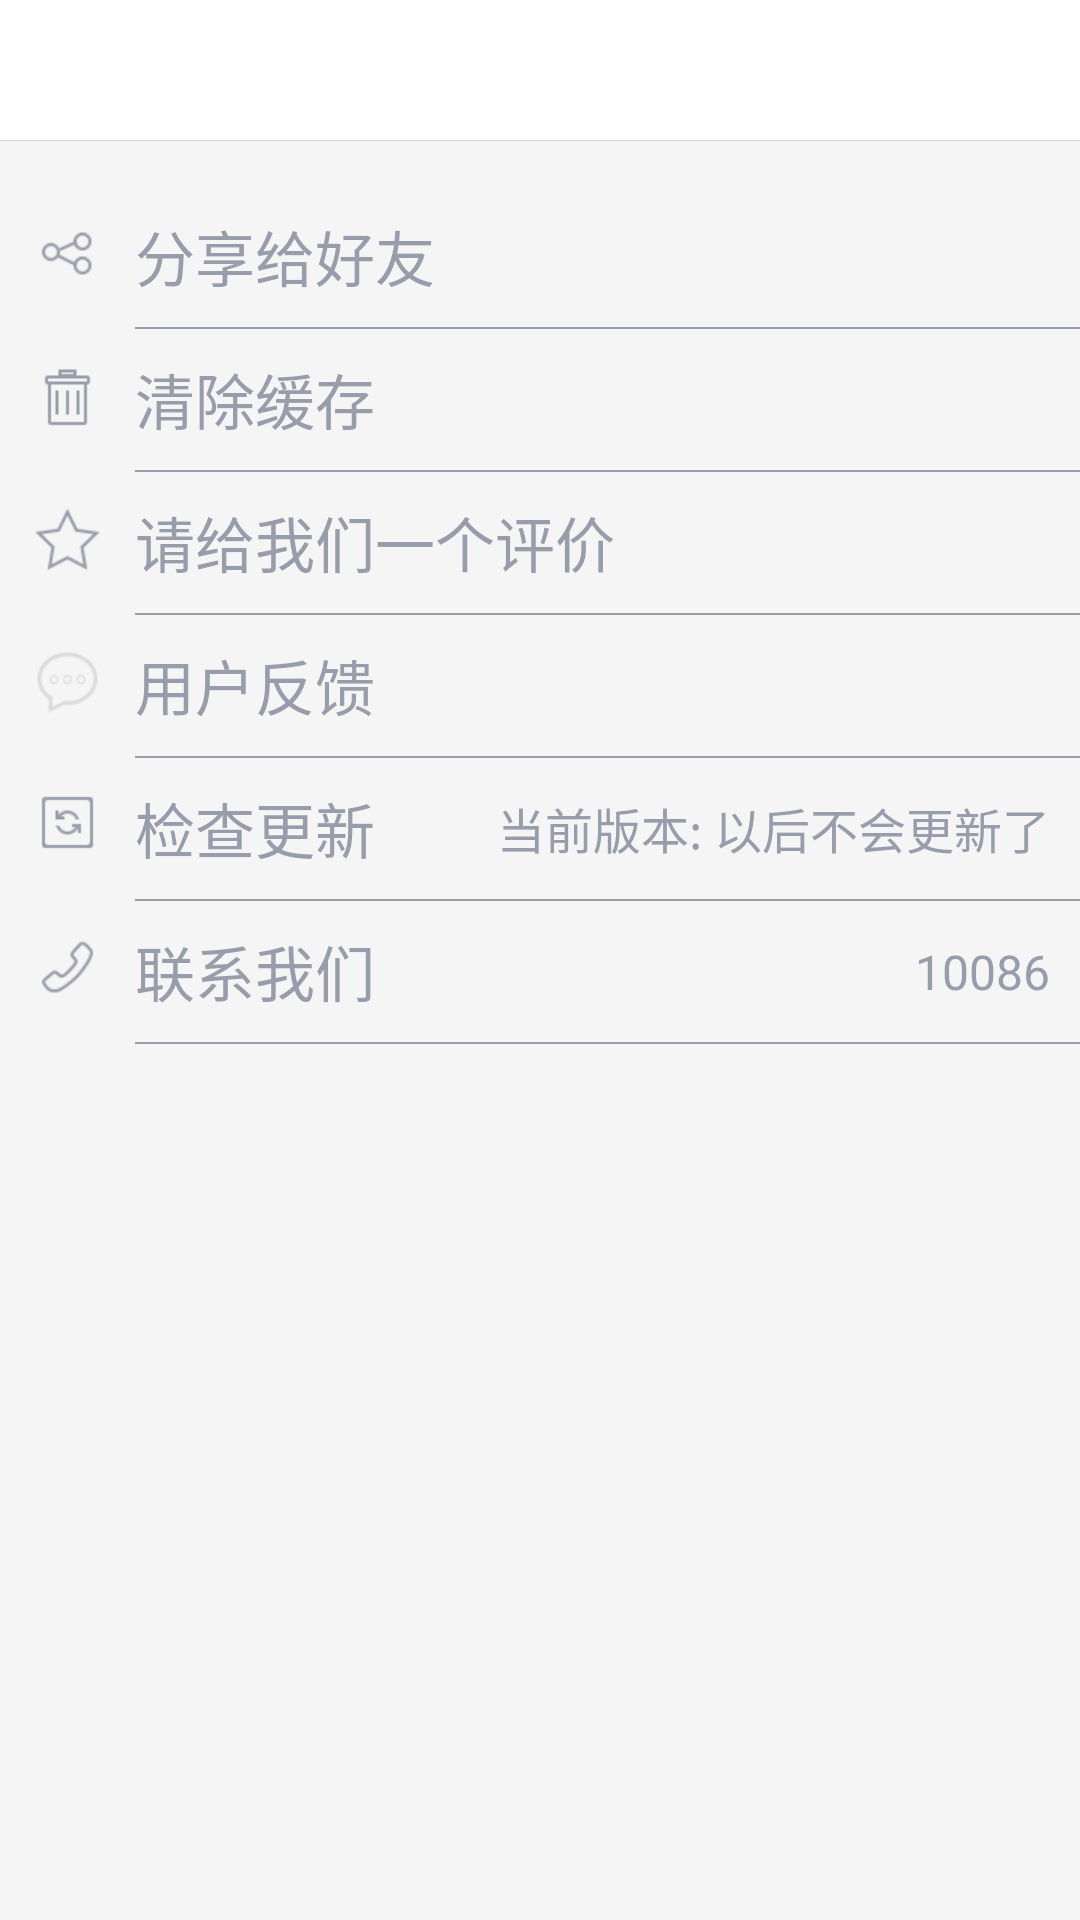

Here is an Android app screen rendered from its layout file. Give the layout XML and the strings, colors and styles it references.
<!-- AndroidManifest.xml: application theme AppTheme -->
<!-- res/layout/activity_set.xml -->
<?xml version="1.0" encoding="utf-8"?>
<LinearLayout xmlns:android="http://schemas.android.com/apk/res/android"
              android:layout_width="match_parent"
              android:layout_height="match_parent"
              android:orientation="vertical">
    
    <include layout="@layout/actionbar"/>


    <LinearLayout

        android:layout_width="match_parent"
        android:layout_height="match_parent"
        android:background="@color/backgroud_gray"
        android:orientation="vertical">

        <RelativeLayout
            android:layout_marginTop="15dp"
            android:id="@+id/set_share"
            android:layout_width="match_parent"
            android:layout_height="@dimen/action_bar_height">

            <ImageView
                android:id="@+id/s1"
                android:layout_width="wrap_content"
                android:layout_height="wrap_content"
                android:layout_margin="10dp"
                android:src="@drawable/ic_setting_share_app"/>

            <TextView
                android:layout_width="wrap_content"
                android:layout_height="wrap_content"
                android:layout_centerVertical="true"
                android:layout_toRightOf="@id/s1"
                android:text="分享给好友"
                android:textColor="@color/set_text_color"
                android:textSize="@dimen/set_text_size"/>
        </RelativeLayout>

        <View
            android:layout_width="match_parent"
            android:layout_height="0.75dp"
            android:layout_marginLeft="45dp"
            android:background="@color/set_text_color"/>

        <RelativeLayout

            android:id="@+id/set_clear"
            android:layout_width="match_parent"
            android:layout_height="@dimen/action_bar_height">

            <ImageView
                android:id="@+id/s2"
                android:layout_width="wrap_content"
                android:layout_height="wrap_content"
                android:layout_margin="10dp"
                android:src="@drawable/ic_trash"/>

            <TextView
                android:layout_width="wrap_content"
                android:layout_height="wrap_content"
                android:layout_centerVertical="true"
                android:layout_toRightOf="@id/s2"
                android:text="清除缓存"
                android:textColor="@color/set_text_color"
                android:textSize="@dimen/set_text_size"/>
        </RelativeLayout>

        <View
            android:layout_width="match_parent"
            android:layout_height="0.75dp"
            android:layout_marginLeft="45dp"
            android:background="@color/set_text_color"/>

        <RelativeLayout
            android:id="@+id/set_evaluate"
            android:layout_width="match_parent"
            android:layout_height="@dimen/action_bar_height">

            <ImageView
                android:id="@+id/s3"
                android:layout_width="wrap_content"
                android:layout_height="wrap_content"
                android:layout_margin="10dp"
                android:src="@drawable/ic_star"/>

            <TextView
                android:layout_width="wrap_content"
                android:layout_height="wrap_content"
                android:layout_centerVertical="true"
                android:layout_toRightOf="@id/s3"
                android:text="请给我们一个评价"
                android:textColor="@color/set_text_color"
                android:textSize="@dimen/set_text_size"/>
        </RelativeLayout>

        <View
            android:layout_width="match_parent"
            android:layout_height="0.75dp"
            android:layout_marginLeft="45dp"
            android:background="@color/set_text_color"/>

        <RelativeLayout
            android:id="@+id/set_feedback"
            android:layout_width="match_parent"
            android:layout_height="@dimen/action_bar_height">

            <ImageView
                android:id="@+id/s4"
                android:layout_width="wrap_content"
                android:layout_height="wrap_content"
                android:layout_margin="10dp"
                android:src="@drawable/ic_review"/>

            <TextView
                android:layout_width="wrap_content"
                android:layout_height="wrap_content"
                android:layout_centerVertical="true"
                android:layout_toRightOf="@id/s4"
                android:text="用户反馈"
                android:textColor="@color/set_text_color"
                android:textSize="@dimen/set_text_size"/>
        </RelativeLayout>

        <View
            android:layout_width="match_parent"
            android:layout_height="0.75dp"
            android:layout_marginLeft="45dp"
            android:background="@color/set_text_color"/>

        <RelativeLayout
            android:id="@+id/set_update"
            android:layout_width="match_parent"
            android:layout_height="@dimen/action_bar_height">

            <ImageView
                android:id="@+id/s5"
                android:layout_width="wrap_content"
                android:layout_height="wrap_content"
                android:layout_margin="10dp"
                android:src="@drawable/ic_update"/>

            <TextView
                android:layout_width="wrap_content"
                android:layout_height="wrap_content"
                android:layout_centerVertical="true"
                android:layout_toRightOf="@id/s5"
                android:text="检查更新"
                android:textColor="@color/set_text_color"
                android:textSize="@dimen/set_text_size"/>

            <TextView
                android:layout_width="wrap_content"
                android:layout_height="wrap_content"
                android:layout_alignParentRight="true"
                android:layout_centerVertical="true"
                android:layout_marginRight="10dp"
                android:text="当前版本: 以后不会更新了"
                android:textColor="@color/set_text_color"
                android:textSize="16dp"/>
        </RelativeLayout>

        <View
            android:layout_width="match_parent"
            android:layout_height="0.75dp"
            android:layout_marginLeft="45dp"
            android:background="@color/set_text_color"/>

        <RelativeLayout
            android:id="@+id/set_contact"
            android:layout_width="match_parent"
            android:layout_height="@dimen/action_bar_height">

            <ImageView
                android:id="@+id/s6"
                android:layout_width="wrap_content"
                android:layout_height="wrap_content"
                android:layout_margin="10dp"
                android:src="@drawable/ic_tel"/>

            <TextView
                android:layout_width="wrap_content"
                android:layout_height="wrap_content"
                android:layout_centerVertical="true"
                android:layout_toRightOf="@id/s6"
                android:text="联系我们"
                android:textColor="@color/set_text_color"
                android:textSize="@dimen/set_text_size"/>

            <TextView
                android:id="@+id/phone"
                android:layout_width="wrap_content"
                android:layout_height="wrap_content"
                android:layout_alignParentRight="true"
                android:layout_centerVertical="true"
                android:layout_marginRight="10dp"
                android:text="10086"
                android:textColor="@color/set_text_color"
                android:textSize="16dp"/>
        </RelativeLayout>

        <View
            android:layout_width="match_parent"
            android:layout_height="0.75dp"
            android:layout_marginLeft="45dp"
            android:background="@color/set_text_color"/>
    </LinearLayout
        >

</LinearLayout>
<!-- res/layout/actionbar.xml (included above) -->
<?xml version="1.0" encoding="utf-8"?>
<RelativeLayout xmlns:android="http://schemas.android.com/apk/res/android"
                android:id="@+id/action_bar"
                android:layout_width="match_parent"
                android:layout_height="@dimen/action_bar_height"
                android:background="@color/action_bar_background"
                android:clickable="true">

    <TextView
        android:id="@+id/action_left"
        android:layout_width="wrap_content"
        android:layout_height="24dp"
        android:layout_marginLeft="10dp"
        android:layout_centerVertical="true"/>

    <TextView
        android:id="@+id/action_right"
        android:layout_width="wrap_content"
        android:layout_height="24dp"
        android:layout_marginRight="10dp"
        android:layout_centerVertical="true"
        android:layout_alignParentRight="true"/>

    <TextView
        android:id="@+id/center_title"
        android:layout_width="wrap_content"
        android:layout_height="match_parent"
        android:layout_centerInParent="true"
        android:gravity="center"
        android:maxLines="2"
        android:maxWidth="250dp"
        android:textColor="@color/action_bar_text_color"
        android:textSize="@dimen/action_bar_text_size"/>

    <View
        android:layout_width="match_parent"
        android:layout_height="0.049999952dp"
        android:layout_alignParentBottom="true"
        android:background="#aac0c0c0"/>
</RelativeLayout>
<!-- resources referenced by this layout -->
<resources>
  <color name="action_bar_background">#e6ffffff</color>
  <color name="action_bar_text_color">#ff343841</color>
  <color name="backgroud_gray">#c8f5f4f4</color>
  <color name="set_text_color">#979daa</color>
  <dimen name="action_bar_height">47.0dip</dimen>
  <dimen name="action_bar_text_size">18.0sp</dimen>
  <dimen name="set_text_size">20dp</dimen>
  <!-- drawable ic_nav_left: png bitmap (drawable-xhdpi, 789 bytes) -->
  <!-- drawable ic_review: png bitmap (drawable-xhdpi, 894 bytes) -->
  <!-- drawable ic_setting_share_app: png bitmap (drawable-xhdpi, 558 bytes) -->
  <!-- drawable ic_star: png bitmap (drawable-xhdpi, 1141 bytes) -->
  <!-- drawable ic_tel: png bitmap (drawable-xhdpi, 1114 bytes) -->
  <!-- drawable ic_trash: png bitmap (drawable-xhdpi, 226 bytes) -->
  <!-- drawable ic_update: png bitmap (drawable-xhdpi, 487 bytes) -->
  <style name="AppTheme" parent="Theme.AppCompat.Light.NoActionBar">
          
          <item name="colorPrimary">@color/colorPrimary</item>
          <item name="colorPrimaryDark">@color/colorPrimaryDark</item>
          <item name="colorAccent">@color/colorAccent</item>
      </style>
  <color name="colorPrimary">#3F51B5</color>
  <color name="colorPrimaryDark">#00000000</color>
  <color name="colorAccent">#FF4081</color>
</resources>
